Run: headless pygame with SDL's dummy video driver; simulated clock (each Clock.tick advances the game by its frame time, no real sleeping); random seed 0; keys injected as events and as key.get_pressed() state; mouse plan: one left click at the window centre at the start of phase 2, then a move to the lower-right quarter at the start of phase 3.
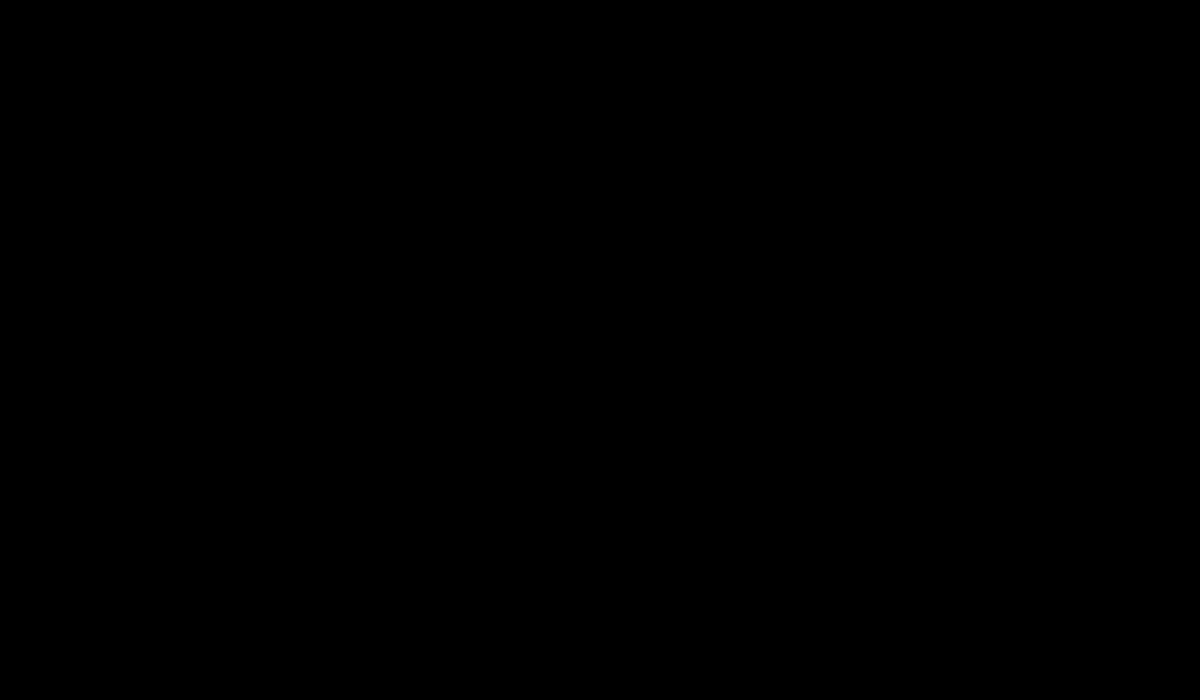
Frame 1 of 4 · flips 1–60 · no input
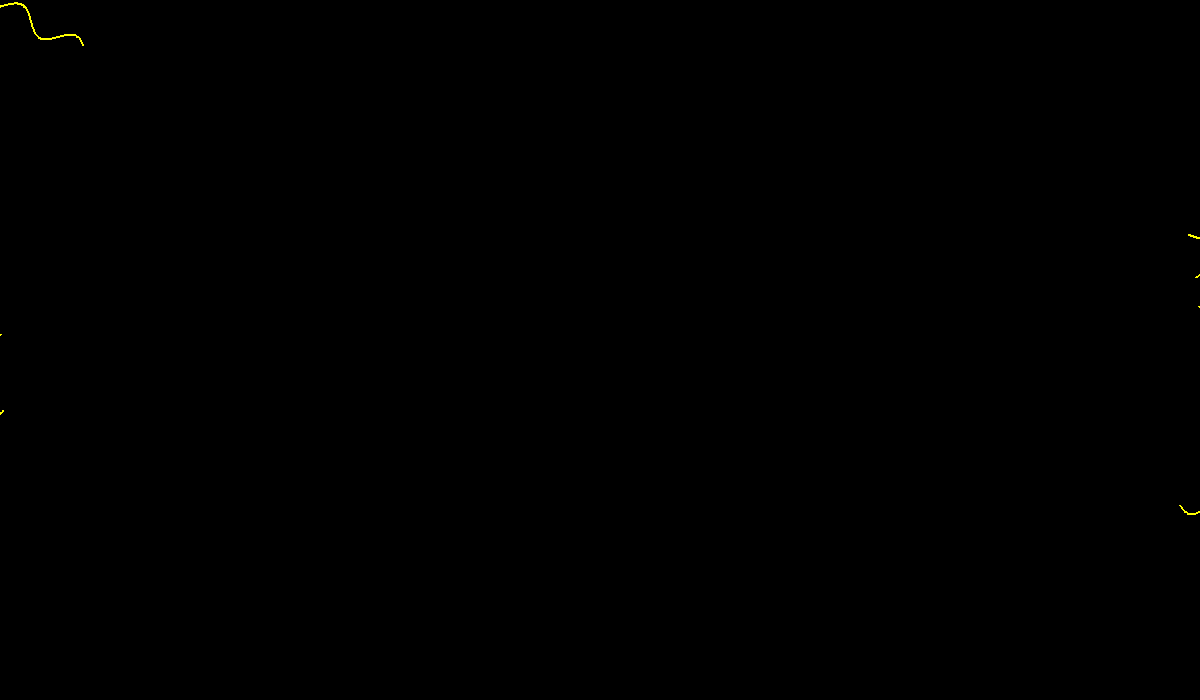
Frame 2 of 4 · flips 61–180 · clicked the window centre · tapped SPACE, RETURN · held RIGHT (→), D
Frame 3 of 4 · flips 181–300 · moved the mouse to the lower-right quarter · held DOWN (↓), S · screen same as frame 1, image omitted
Frame 4 of 4 · flips 301–420 · held LEFT (←), A, UP (↑), W · screen unchanged from frame 3, image omitted

The pygame program that drew these frames:

import pygame
import random
import sys
import math

class Proton:
    def __init__(self,position):
        self.radius = 8
        self.colour = (255,0,0)
        self.thickness = 0
        self.position = position
        
class Electron:
    def __init__(self, position):
        self.radius = 5
        self.colour = (0,0,255)
        self.thickness = 0
        self.position = position
        
class Atom:
    def __init__(self,position):
        self.ID = random.uniform (1,100)
        self.state = 1
        self.orbitRadius= 30
        self.orbitVelocity= 10
        self.position = position
        self.orbitAngle = 0
        self.proton=Proton(self.position)
        self.electron=Electron((self.position[0],self.position[1]+50))
        self.proton.position=self.position
        self.centre = self.position
        self.excitedTimer = 0
        
    def orbit(self):
        self.orbitAngle+=self.orbitVelocity
        x=self.position[0]+self.orbitRadius*math.sin(math.radians(self.orbitAngle))
        y=self.position[1]+self.orbitRadius*math.cos(math.radians(self.orbitAngle))
        self.electron.position=(x,y)
    
        
    def draw(self,screen):
        self.orbit()
        pygame.draw.circle(screen,self.proton.colour,self.proton.position,self.proton.radius,self.proton.thickness)
        pygame.draw.circle(screen,(255,255,255),self.position,self.orbitRadius,1)
        pygame.draw.circle(screen,self.electron.colour,self.electron.position,self.electron.radius,self.electron.thickness)

class Wave:
    def __init__(self,position,ID):
        self.ID = ID
        self.frequency = demonstrate()                                                                               
        self.amplitude = 10
        self.position = position
        self.x = self.position[0]
        self.y = self.position[1]
        self.origin = position
        self.phase = 0
        self.speed = 5
        self.tip = (0,0)
        self.angle = random.uniform(0,6.283)
        self.exist = True
        self.colour = (255,255,0)
        self.edgeHit = False
        
        
    def create(self):
        points = []
        times=100
        for i in range (times):
            pointX=self.x+i
            pointY=self.y+self.amplitude*(math.sin(self.frequency*(self.x+i)-self.phase))
            translatedX=pointX-self.origin[0]
            translatedY=pointY-self.origin[1]
            rotatedTranslatedX= translatedX*math.cos(self.angle) - translatedY*math.sin(self.angle)
            rotatedTranslatedY= translatedX*math.sin(self.angle) + translatedY*math.cos(self.angle)
            finalX=self.origin[0]+rotatedTranslatedX
            finalY=self.origin[1]+rotatedTranslatedY
            finalPoint=(finalX,finalY)
            points.append(finalPoint)
        if (points[0][0]>1200) or (points[0][1]>700) or (points[0][0]<0) or (points[0][1]<0):
            self.edgeHit=True
            self.exist=False
        self.tip = points[times-1]
        return points
    
    def draw(self,screen):
        self.phase+=0.001
        self.x+=self.speed
        pygame.draw.lines(screen, self.colour, False, self.create(), 2)
        
def demonstrate():
    choose=random.randint(1,3)
    lst=[0.05,0.1,0.15]
    choice=lst[choose-1]
    return choice
        
def excitedChecker(atom,wave):
    if atom.state == 1:
        
        if wave.frequency == 0.05:
            atom.state = 2
            wave.exist = False
            atom.orbitRadius = 40
        if wave.frequency == 0.15:
            atom.state = 3
            wave.exist = False
            atom.orbitRadius = 55
    if atom.state == 2:
        
        if wave.frequency == 0.1:
            atom.state = 3
            wave.exist = False
            atom.orbitRadius = 55
            
def relax(atoms):
    waves=[]
    for atom in atoms:
        if atom.state != 1:
            chance=random.randint(1,10)
            if chance == 1:
                if atom.state == 3:
                    wave=Wave(atom.position,atom.ID)
                    chance2 = random.randint(1,100)
                    if chance2>22:
                        wave.frequency = 0.1
                        atom.state = 2
                        atom.orbitRadius = 40
                    else:
                        wave.frequency=0.15
                        atom.state=1
                        atom.orbitRadius=30
                    waves.append(wave)
                        
                if atom.state == 2:
                    wave=Wave(atom.position,atom.ID)
                    wave.frequency = 0.05
                    waves.append(wave)
                    atom.state = 1
                    atom.orbitRadius = 30
    return waves
    
    
    
    
    
            
def collisionChecker(waves,atoms):
    for wave in waves:
        for atom in atoms:
            distanceX = wave.tip[0]-atom.position[0]
            distanceY = wave.tip[1]-atom.position[1]
            if (distanceX*distanceX + distanceY*distanceY <= atom.orbitRadius*atom.orbitRadius) and wave.ID != atom.ID:
                excitedChecker(atom,wave)
                

    

                
def main():
    pygame.init()
    width, height = 1200, 700
    screen = pygame.display.set_mode((width, height))
    pygame.display.set_caption("Waves")
    clock = pygame.time.Clock()
    waves=[]
    atoms=[]
    emissions=[]
    while True:
        for event in pygame.event.get():
            if event.type == pygame.QUIT:
                pygame.quit()
                sys.exit()
                
            if event.type == pygame.MOUSEBUTTONDOWN:
                if event.button == 1:
                    clickPosition = event.pos
                    for i in range (10):
                        waves.append(Wave(clickPosition,0))
                if event.button == 3:
                    clickPosition = event.pos
                    atoms.append(Atom(clickPosition))
            
            
                
        
        screen.fill((0, 0, 0))
        collisionChecker(waves,atoms)
        moreWaves=relax(atoms)
        for newWave in moreWaves:
            waves.append(newWave)
        for atom in atoms:
            atom.draw(screen)
        for wave in waves[:]:
            if wave.edgeHit == True:
                emissions.append(wave.frequency)
            if wave.exist == False:
                waves.remove(wave)
            else:
                wave.draw(screen)
                
                
        pygame.display.flip() 
        clock.tick(60)
    

main()

        
